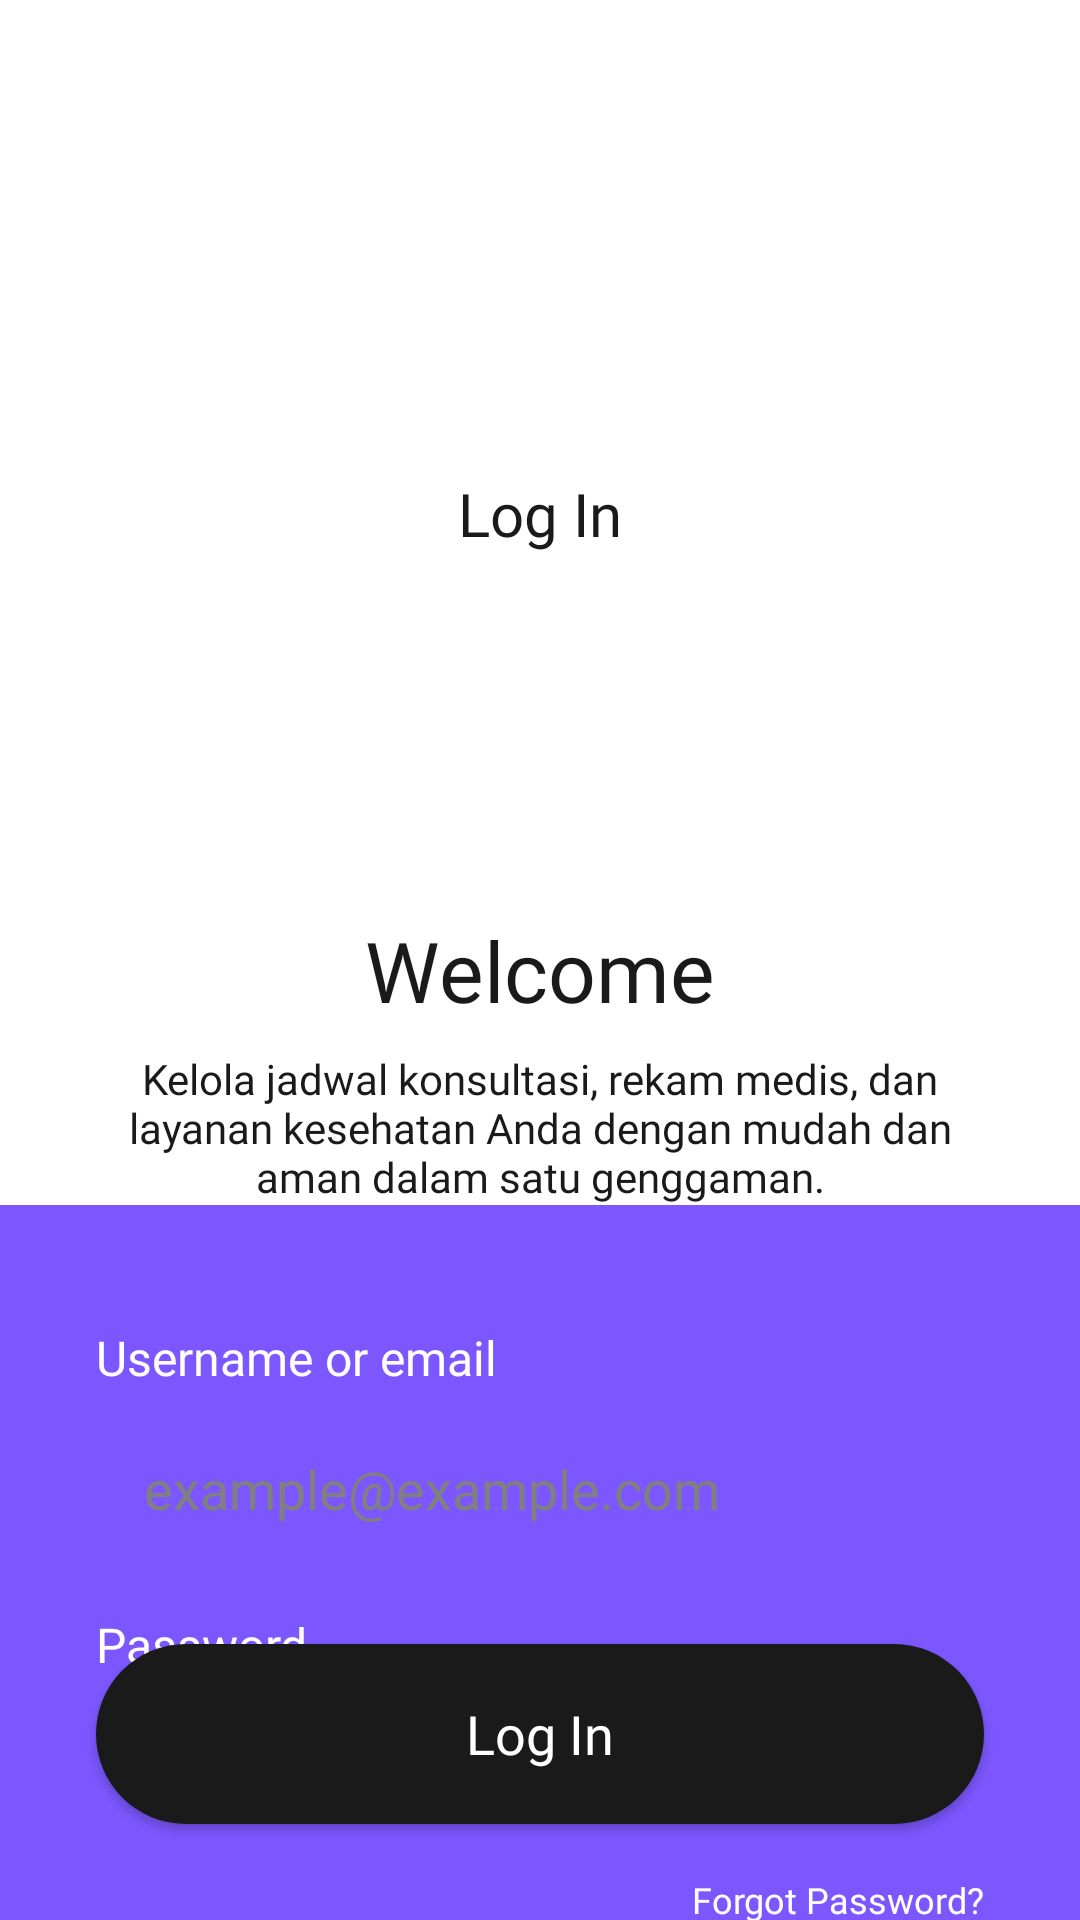

Reconstruct the res/layout file that produces this screen, plus the resources it refers to.
<!-- AndroidManifest.xml: application theme Theme.Nonaabstrak -->
<!-- res/layout/activity_login_tugas3.xml -->
<?xml version="1.0" encoding="utf-8"?>
<androidx.constraintlayout.widget.ConstraintLayout
    xmlns:android="http://schemas.android.com/apk/res/android"
    xmlns:app="http://schemas.android.com/apk/res-auto"
    xmlns:tools="http://schemas.android.com/tools"
    android:layout_width="match_parent"
    android:layout_height="match_parent"
    android:background="@color/white_background">

    
    <TextView
        android:id="@+id/JudulHalaman"
        android:layout_width="wrap_content"
        android:layout_height="wrap_content"
        android:layout_marginTop="32dp"
        android:text=""
        android:textSize="40sp"
        app:layout_constraintTop_toTopOf="parent"
        app:layout_constraintBottom_toTopOf="@id/Description"
        app:layout_constraintStart_toStartOf="parent"
        app:layout_constraintEnd_toEndOf="parent" />

    
    <TextView
        android:id="@+id/Description"
        android:layout_width="wrap_content"
        android:layout_height="wrap_content"
        android:layout_marginTop="8dp"
        android:text=""
        android:textSize="30sp"
        app:layout_constraintTop_toBottomOf="@id/JudulHalaman"
        app:layout_constraintBottom_toTopOf="@id/tv_header_login"
        app:layout_constraintStart_toStartOf="parent"
        app:layout_constraintEnd_toEndOf="parent" />

    
    <TextView
        android:id="@+id/tv_header_login"
        android:layout_width="wrap_content"
        android:layout_height="wrap_content"
        android:layout_marginTop="24dp"
        android:text="Log In"
        android:textSize="20sp"
        android:textColor="@color/text_dark"
        android:fontFamily="@font/poppins_bold"
        app:layout_constraintTop_toBottomOf="@id/Description"
        app:layout_constraintStart_toStartOf="parent"
        app:layout_constraintEnd_toEndOf="parent" />

    <ImageView
        android:id="@+id/iv_logo"
        android:layout_width="80dp"
        android:layout_height="80dp"
        android:layout_marginTop="24dp"
        android:src="@drawable/ic_launcher_foreground"
        app:layout_constraintTop_toBottomOf="@id/tv_header_login"
        app:layout_constraintStart_toStartOf="parent"
        app:layout_constraintEnd_toEndOf="parent" />

    <TextView
        android:id="@+id/tv_welcome"
        android:layout_width="wrap_content"
        android:layout_height="wrap_content"
        android:layout_marginTop="16dp"
        android:text="Welcome"
        android:textSize="28sp"
        android:textColor="@color/text_dark"
        android:fontFamily="@font/poppins_bold"
        app:layout_constraintTop_toBottomOf="@id/iv_logo"
        app:layout_constraintStart_toStartOf="parent"
        app:layout_constraintEnd_toEndOf="parent" />

    <TextView
        android:id="@+id/tv_desc"
        android:layout_width="0dp"
        android:layout_height="wrap_content"
        android:layout_marginTop="8dp"
        android:layout_marginHorizontal="32dp"
        android:text="Kelola jadwal konsultasi, rekam medis, dan layanan kesehatan Anda dengan mudah dan aman dalam satu genggaman."
        android:textSize="14sp"
        android:textColor="@color/text_dark"
        android:textAlignment="center"
        android:fontFamily="@font/league_spartan_bold"
        app:layout_constraintTop_toBottomOf="@id/tv_welcome"
        app:layout_constraintStart_toStartOf="parent"
        app:layout_constraintEnd_toEndOf="parent" />

    
    <View
        android:id="@+id/view_bottom_bg"
        android:layout_width="0dp"
        android:layout_height="0dp"
        android:background="@color/purple_accent"
        app:layout_constraintTop_toBottomOf="@id/tv_desc"
        app:layout_constraintBottom_toBottomOf="parent"
        app:layout_constraintStart_toStartOf="parent"
        app:layout_constraintEnd_toEndOf="parent" />

    
    <TextView
        android:id="@+id/tv_label_username"
        android:layout_width="wrap_content"
        android:layout_height="wrap_content"
        android:layout_marginStart="32dp"
        android:layout_marginTop="40dp"
        android:text="Username or email"
        android:textColor="@color/white"
        android:textSize="16sp"
        android:fontFamily="@font/poppins_bold"
        app:layout_constraintTop_toTopOf="@id/view_bottom_bg"
        app:layout_constraintStart_toStartOf="parent" />

    <EditText
        android:id="@+id/et_username"
        android:layout_width="0dp"
        android:layout_height="50dp"
        android:layout_marginTop="8dp"
        android:layout_marginHorizontal="32dp"
        android:background="@drawable/bg_rounded_input"
        android:hint="example@example.com"
        android:inputType="textEmailAddress"
        android:textColor="@color/text_dark"
        android:textColorHint="#808080"
        android:paddingHorizontal="16dp"
        android:fontFamily="@font/poppins_regular"
        app:layout_constraintTop_toBottomOf="@id/tv_label_username"
        app:layout_constraintStart_toStartOf="parent"
        app:layout_constraintEnd_toEndOf="parent" />

    <TextView
        android:id="@+id/tv_label_password"
        android:layout_width="wrap_content"
        android:layout_height="wrap_content"
        android:layout_marginStart="32dp"
        android:layout_marginTop="16dp"
        android:text="Password"
        android:textColor="@color/white"
        android:textSize="16sp"
        android:fontFamily="@font/poppins_bold"
        app:layout_constraintTop_toBottomOf="@id/et_username"
        app:layout_constraintStart_toStartOf="parent" />

    <EditText
        android:id="@+id/et_password"
        android:layout_width="0dp"
        android:layout_height="50dp"
        android:layout_marginTop="8dp"
        android:layout_marginHorizontal="32dp"
        android:background="@drawable/bg_rounded_input"
        android:hint="*********"
        android:inputType="textPassword"
        android:textColor="@color/text_dark"
        android:textColorHint="#808080"
        android:paddingHorizontal="16dp"
        android:fontFamily="@font/poppins_regular"
        app:layout_constraintTop_toBottomOf="@id/tv_label_password"
        app:layout_constraintStart_toStartOf="parent"
        app:layout_constraintEnd_toEndOf="parent" />

    <TextView
        android:id="@+id/tv_forgot_password"
        android:layout_width="wrap_content"
        android:layout_height="wrap_content"
        android:layout_marginTop="8dp"
        android:layout_marginEnd="32dp"
        android:text="Forgot Password?"
        android:textColor="@color/white"
        android:textSize="12sp"
        android:fontFamily="@font/poppins_regular"
        app:layout_constraintTop_toBottomOf="@id/et_password"
        app:layout_constraintEnd_toEndOf="parent" />

    <Button
        android:id="@+id/btn_login"
        android:layout_width="0dp"
        android:layout_height="60dp"
        android:layout_marginHorizontal="32dp"
        android:layout_marginBottom="32dp"
        android:text="Log In"
        android:textAllCaps="false"
        android:textColor="@color/white"
        android:textSize="18sp"
        android:background="@drawable/bg_rounded_button"
        android:fontFamily="@font/poppins_bold"
        app:backgroundTint="@null"
        app:layout_constraintBottom_toBottomOf="parent"
        app:layout_constraintStart_toStartOf="parent"
        app:layout_constraintEnd_toEndOf="parent" />

</androidx.constraintlayout.widget.ConstraintLayout>
<!-- resources referenced by this layout -->
<resources>
  <color name="purple_accent">#7C57FF</color>
  <color name="text_dark">#1A1A1A</color>
  <color name="white">#FFFFFFFF</color>
  <color name="white_background">#FFFFFF</color>
  <!-- drawable bg_rounded_button (drawable) -->
  <?xml version="1.0" encoding="utf-8"?>
  <shape xmlns:android="http://schemas.android.com/apk/res/android"
      android:shape="rectangle">
      <solid android:color="@color/text_dark" />
      <corners android:radius="30dp" />
  </shape>
  <style name="Theme.Nonaabstrak" parent="Base.Theme.Nonaabstrak" />
  <style name="Base.Theme.Nonaabstrak" parent="Theme.Material3.DayNight.NoActionBar">
          
          
      </style>
</resources>
